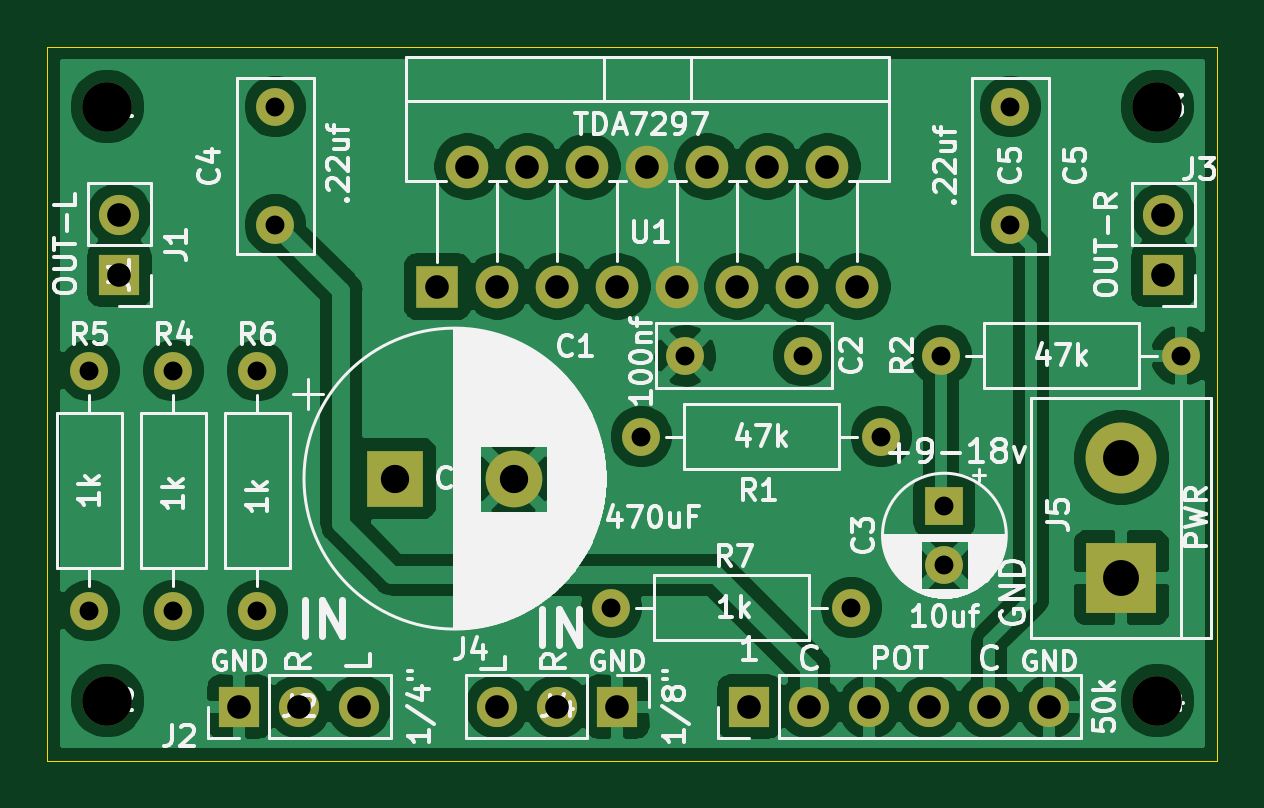
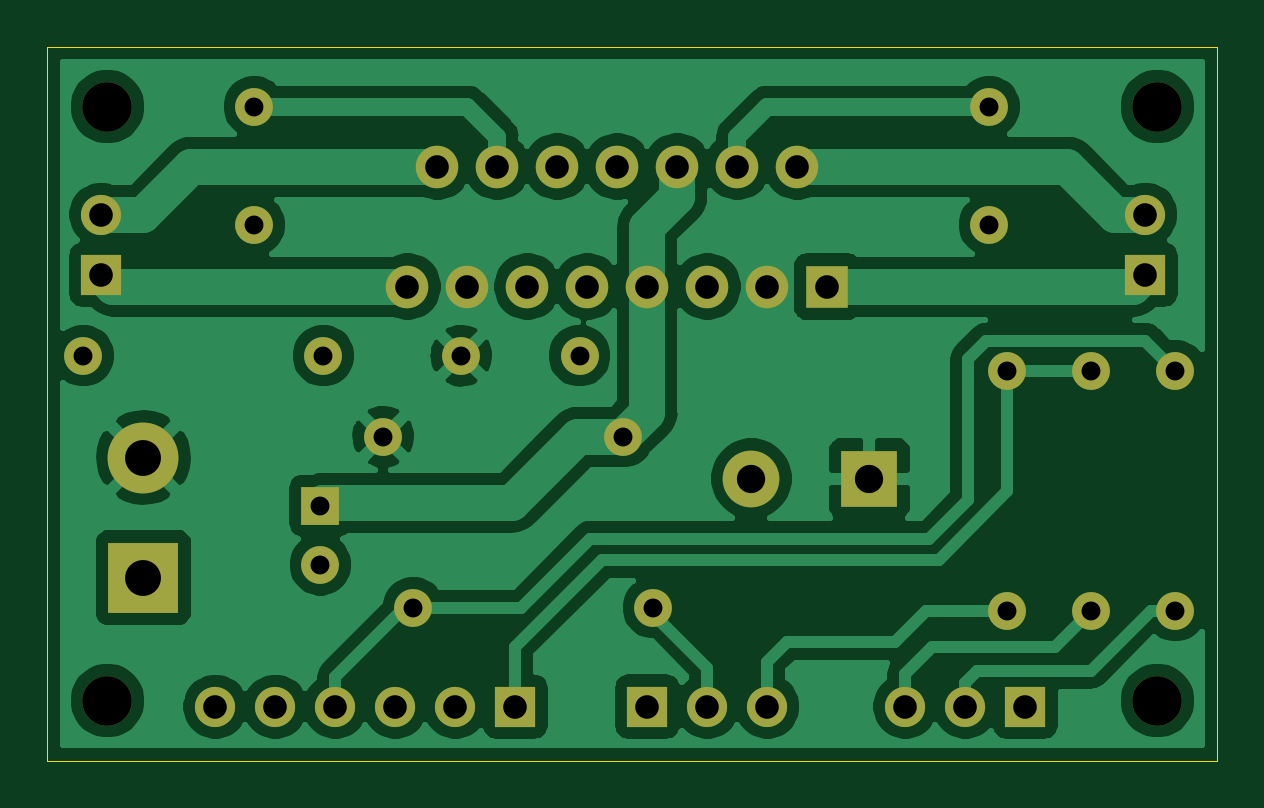
Circuit board: 11 layer files. Board 49.5 x 30.2 mm.
- bottom_copper: PedalBoardStereoAmpTDA7297-B_Cu.gbr (73859 bytes)
- bottom_mask: PedalBoardStereoAmpTDA7297-B_Mask.gbr (2760 bytes)
- paste: PedalBoardStereoAmpTDA7297-B_Paste.gbr (489 bytes)
- bottom_silk: PedalBoardStereoAmpTDA7297-B_SilkS.gbr (490 bytes)
- outline: PedalBoardStereoAmpTDA7297-Edge_Cuts.gbr (715 bytes)
- top_copper: PedalBoardStereoAmpTDA7297-F_Cu.gbr (97539 bytes)
- top_mask: PedalBoardStereoAmpTDA7297-F_Mask.gbr (2760 bytes)
- paste: PedalBoardStereoAmpTDA7297-F_Paste.gbr (489 bytes)
- top_silk: PedalBoardStereoAmpTDA7297-F_SilkS.gbr (58698 bytes)
- drill: PedalBoardStereoAmpTDA7297-NPTH.drl (360 bytes)
- drill: PedalBoardStereoAmpTDA7297-PTH.drl (998 bytes)

=== bottom_copper: PedalBoardStereoAmpTDA7297-B_Cu.gbr (73859 bytes, source omitted) ===
=== bottom_mask: PedalBoardStereoAmpTDA7297-B_Mask.gbr ===
%TF.GenerationSoftware,KiCad,Pcbnew,(5.1.9-0-10_14)*%
%TF.CreationDate,2021-01-04T15:57:10-08:00*%
%TF.ProjectId,PedalBoardStereoAmpTDA7297,50656461-6c42-46f6-9172-645374657265,rev?*%
%TF.SameCoordinates,Original*%
%TF.FileFunction,Soldermask,Bot*%
%TF.FilePolarity,Negative*%
%FSLAX46Y46*%
G04 Gerber Fmt 4.6, Leading zero omitted, Abs format (unit mm)*
G04 Created by KiCad (PCBNEW (5.1.9-0-10_14)) date 2021-01-04 15:57:10*
%MOMM*%
%LPD*%
G01*
G04 APERTURE LIST*
%ADD10C,1.600000*%
%ADD11C,3.000000*%
%ADD12R,3.000000X3.000000*%
%ADD13O,1.700000X1.700000*%
%ADD14R,1.700000X1.700000*%
%ADD15O,1.600000X1.600000*%
%ADD16C,2.100000*%
%ADD17C,2.400000*%
%ADD18R,2.400000X2.400000*%
%ADD19O,1.800000X1.800000*%
%ADD20R,1.800000X1.800000*%
%ADD21R,1.600000X1.600000*%
G04 APERTURE END LIST*
D10*
%TO.C,C2*%
X87964000Y-48641000D03*
X92964000Y-48641000D03*
%TD*%
D11*
%TO.C,J5*%
X106426000Y-52959000D03*
D12*
X106426000Y-58039000D03*
%TD*%
D13*
%TO.C,J2*%
X74168000Y-63500000D03*
X71628000Y-63500000D03*
D14*
X69088000Y-63500000D03*
%TD*%
D15*
%TO.C,R7*%
X84836000Y-59309000D03*
D10*
X94996000Y-59309000D03*
%TD*%
D15*
%TO.C,R6*%
X69850000Y-59436000D03*
D10*
X69850000Y-49276000D03*
%TD*%
D15*
%TO.C,R5*%
X62738000Y-59436000D03*
D10*
X62738000Y-49276000D03*
%TD*%
D15*
%TO.C,R4*%
X66294000Y-59436000D03*
D10*
X66294000Y-49276000D03*
%TD*%
D13*
%TO.C,J4*%
X80010000Y-63500000D03*
X82550000Y-63500000D03*
D14*
X85090000Y-63500000D03*
%TD*%
D13*
%TO.C,R3*%
X103378000Y-63500000D03*
X100838000Y-63500000D03*
X98298000Y-63500000D03*
X95758000Y-63500000D03*
X93218000Y-63500000D03*
D14*
X90678000Y-63500000D03*
%TD*%
D15*
%TO.C,R2*%
X108966000Y-48641000D03*
D10*
X98806000Y-48641000D03*
%TD*%
D15*
%TO.C,R1*%
X86106000Y-52070000D03*
D10*
X96266000Y-52070000D03*
%TD*%
D16*
%TO.C,H4*%
X107950000Y-63246000D03*
%TD*%
%TO.C,H3*%
X107950000Y-38100000D03*
%TD*%
%TO.C,H2*%
X63500000Y-63246000D03*
%TD*%
%TO.C,H1*%
X63500000Y-38100000D03*
%TD*%
D10*
%TO.C,C5*%
X101727000Y-43100000D03*
X101727000Y-38100000D03*
%TD*%
%TO.C,C4*%
X70612000Y-43100000D03*
X70612000Y-38100000D03*
%TD*%
D17*
%TO.C,C1*%
X80692000Y-53848000D03*
D18*
X75692000Y-53848000D03*
%TD*%
D19*
%TO.C,U1*%
X95250000Y-45720000D03*
X93980000Y-40640000D03*
X92710000Y-45720000D03*
X91440000Y-40640000D03*
X90170000Y-45720000D03*
X88900000Y-40640000D03*
X87630000Y-45720000D03*
X86360000Y-40640000D03*
X85090000Y-45720000D03*
X83820000Y-40640000D03*
X82550000Y-45720000D03*
X81280000Y-40640000D03*
X80010000Y-45720000D03*
X78740000Y-40640000D03*
D20*
X77470000Y-45720000D03*
%TD*%
D13*
%TO.C,J3*%
X108204000Y-42672000D03*
D14*
X108204000Y-45212000D03*
%TD*%
D13*
%TO.C,J1*%
X64008000Y-42672000D03*
D14*
X64008000Y-45212000D03*
%TD*%
D10*
%TO.C,C3*%
X98933000Y-57491000D03*
D21*
X98933000Y-54991000D03*
%TD*%
M02*

=== paste: PedalBoardStereoAmpTDA7297-B_Paste.gbr ===
%TF.GenerationSoftware,KiCad,Pcbnew,(5.1.9-0-10_14)*%
%TF.CreationDate,2021-01-04T15:57:10-08:00*%
%TF.ProjectId,PedalBoardStereoAmpTDA7297,50656461-6c42-46f6-9172-645374657265,rev?*%
%TF.SameCoordinates,Original*%
%TF.FileFunction,Paste,Bot*%
%TF.FilePolarity,Positive*%
%FSLAX46Y46*%
G04 Gerber Fmt 4.6, Leading zero omitted, Abs format (unit mm)*
G04 Created by KiCad (PCBNEW (5.1.9-0-10_14)) date 2021-01-04 15:57:10*
%MOMM*%
%LPD*%
G01*
G04 APERTURE LIST*
G04 APERTURE END LIST*
M02*

=== bottom_silk: PedalBoardStereoAmpTDA7297-B_SilkS.gbr ===
%TF.GenerationSoftware,KiCad,Pcbnew,(5.1.9-0-10_14)*%
%TF.CreationDate,2021-01-04T15:57:10-08:00*%
%TF.ProjectId,PedalBoardStereoAmpTDA7297,50656461-6c42-46f6-9172-645374657265,rev?*%
%TF.SameCoordinates,Original*%
%TF.FileFunction,Legend,Bot*%
%TF.FilePolarity,Positive*%
%FSLAX46Y46*%
G04 Gerber Fmt 4.6, Leading zero omitted, Abs format (unit mm)*
G04 Created by KiCad (PCBNEW (5.1.9-0-10_14)) date 2021-01-04 15:57:10*
%MOMM*%
%LPD*%
G01*
G04 APERTURE LIST*
G04 APERTURE END LIST*
M02*

=== outline: PedalBoardStereoAmpTDA7297-Edge_Cuts.gbr ===
%TF.GenerationSoftware,KiCad,Pcbnew,(5.1.9-0-10_14)*%
%TF.CreationDate,2021-01-04T15:57:10-08:00*%
%TF.ProjectId,PedalBoardStereoAmpTDA7297,50656461-6c42-46f6-9172-645374657265,rev?*%
%TF.SameCoordinates,Original*%
%TF.FileFunction,Profile,NP*%
%FSLAX46Y46*%
G04 Gerber Fmt 4.6, Leading zero omitted, Abs format (unit mm)*
G04 Created by KiCad (PCBNEW (5.1.9-0-10_14)) date 2021-01-04 15:57:10*
%MOMM*%
%LPD*%
G01*
G04 APERTURE LIST*
%TA.AperFunction,Profile*%
%ADD10C,0.050000*%
%TD*%
G04 APERTURE END LIST*
D10*
X60960000Y-65786000D02*
X60960000Y-35560000D01*
X110490000Y-65786000D02*
X60960000Y-65786000D01*
X110490000Y-35560000D02*
X110490000Y-65786000D01*
X60960000Y-35560000D02*
X110490000Y-35560000D01*
M02*

=== top_copper: PedalBoardStereoAmpTDA7297-F_Cu.gbr (97539 bytes, source omitted) ===
=== top_mask: PedalBoardStereoAmpTDA7297-F_Mask.gbr ===
%TF.GenerationSoftware,KiCad,Pcbnew,(5.1.9-0-10_14)*%
%TF.CreationDate,2021-01-04T15:57:10-08:00*%
%TF.ProjectId,PedalBoardStereoAmpTDA7297,50656461-6c42-46f6-9172-645374657265,rev?*%
%TF.SameCoordinates,Original*%
%TF.FileFunction,Soldermask,Top*%
%TF.FilePolarity,Negative*%
%FSLAX46Y46*%
G04 Gerber Fmt 4.6, Leading zero omitted, Abs format (unit mm)*
G04 Created by KiCad (PCBNEW (5.1.9-0-10_14)) date 2021-01-04 15:57:10*
%MOMM*%
%LPD*%
G01*
G04 APERTURE LIST*
%ADD10C,1.600000*%
%ADD11C,3.000000*%
%ADD12R,3.000000X3.000000*%
%ADD13O,1.700000X1.700000*%
%ADD14R,1.700000X1.700000*%
%ADD15O,1.600000X1.600000*%
%ADD16C,2.100000*%
%ADD17C,2.400000*%
%ADD18R,2.400000X2.400000*%
%ADD19O,1.800000X1.800000*%
%ADD20R,1.800000X1.800000*%
%ADD21R,1.600000X1.600000*%
G04 APERTURE END LIST*
D10*
%TO.C,C2*%
X87964000Y-48641000D03*
X92964000Y-48641000D03*
%TD*%
D11*
%TO.C,J5*%
X106426000Y-52959000D03*
D12*
X106426000Y-58039000D03*
%TD*%
D13*
%TO.C,J2*%
X74168000Y-63500000D03*
X71628000Y-63500000D03*
D14*
X69088000Y-63500000D03*
%TD*%
D15*
%TO.C,R7*%
X84836000Y-59309000D03*
D10*
X94996000Y-59309000D03*
%TD*%
D15*
%TO.C,R6*%
X69850000Y-59436000D03*
D10*
X69850000Y-49276000D03*
%TD*%
D15*
%TO.C,R5*%
X62738000Y-59436000D03*
D10*
X62738000Y-49276000D03*
%TD*%
D15*
%TO.C,R4*%
X66294000Y-59436000D03*
D10*
X66294000Y-49276000D03*
%TD*%
D13*
%TO.C,J4*%
X80010000Y-63500000D03*
X82550000Y-63500000D03*
D14*
X85090000Y-63500000D03*
%TD*%
D13*
%TO.C,R3*%
X103378000Y-63500000D03*
X100838000Y-63500000D03*
X98298000Y-63500000D03*
X95758000Y-63500000D03*
X93218000Y-63500000D03*
D14*
X90678000Y-63500000D03*
%TD*%
D15*
%TO.C,R2*%
X108966000Y-48641000D03*
D10*
X98806000Y-48641000D03*
%TD*%
D15*
%TO.C,R1*%
X86106000Y-52070000D03*
D10*
X96266000Y-52070000D03*
%TD*%
D16*
%TO.C,H4*%
X107950000Y-63246000D03*
%TD*%
%TO.C,H3*%
X107950000Y-38100000D03*
%TD*%
%TO.C,H2*%
X63500000Y-63246000D03*
%TD*%
%TO.C,H1*%
X63500000Y-38100000D03*
%TD*%
D10*
%TO.C,C5*%
X101727000Y-43100000D03*
X101727000Y-38100000D03*
%TD*%
%TO.C,C4*%
X70612000Y-43100000D03*
X70612000Y-38100000D03*
%TD*%
D17*
%TO.C,C1*%
X80692000Y-53848000D03*
D18*
X75692000Y-53848000D03*
%TD*%
D19*
%TO.C,U1*%
X95250000Y-45720000D03*
X93980000Y-40640000D03*
X92710000Y-45720000D03*
X91440000Y-40640000D03*
X90170000Y-45720000D03*
X88900000Y-40640000D03*
X87630000Y-45720000D03*
X86360000Y-40640000D03*
X85090000Y-45720000D03*
X83820000Y-40640000D03*
X82550000Y-45720000D03*
X81280000Y-40640000D03*
X80010000Y-45720000D03*
X78740000Y-40640000D03*
D20*
X77470000Y-45720000D03*
%TD*%
D13*
%TO.C,J3*%
X108204000Y-42672000D03*
D14*
X108204000Y-45212000D03*
%TD*%
D13*
%TO.C,J1*%
X64008000Y-42672000D03*
D14*
X64008000Y-45212000D03*
%TD*%
D10*
%TO.C,C3*%
X98933000Y-57491000D03*
D21*
X98933000Y-54991000D03*
%TD*%
M02*

=== paste: PedalBoardStereoAmpTDA7297-F_Paste.gbr ===
%TF.GenerationSoftware,KiCad,Pcbnew,(5.1.9-0-10_14)*%
%TF.CreationDate,2021-01-04T15:57:10-08:00*%
%TF.ProjectId,PedalBoardStereoAmpTDA7297,50656461-6c42-46f6-9172-645374657265,rev?*%
%TF.SameCoordinates,Original*%
%TF.FileFunction,Paste,Top*%
%TF.FilePolarity,Positive*%
%FSLAX46Y46*%
G04 Gerber Fmt 4.6, Leading zero omitted, Abs format (unit mm)*
G04 Created by KiCad (PCBNEW (5.1.9-0-10_14)) date 2021-01-04 15:57:10*
%MOMM*%
%LPD*%
G01*
G04 APERTURE LIST*
G04 APERTURE END LIST*
M02*

=== top_silk: PedalBoardStereoAmpTDA7297-F_SilkS.gbr (58698 bytes, source omitted) ===
=== drill: PedalBoardStereoAmpTDA7297-NPTH.drl ===
M48
; DRILL file {KiCad (5.1.9-0-10_14)} date Monday, January 04, 2021 at 03:57:14 PM
; FORMAT={-:-/ absolute / inch / decimal}
; #@! TF.CreationDate,2021-01-04T15:57:14-08:00
; #@! TF.GenerationSoftware,Kicad,Pcbnew,(5.1.9-0-10_14)
; #@! TF.FileFunction,NonPlated,1,2,NPTH
FMAT,2
INCH
T1C0.0827
%
G90
G05
T1
X2.5Y-1.5
X2.5Y-2.49
X4.25Y-1.5
X4.25Y-2.49
T0
M30

=== drill: PedalBoardStereoAmpTDA7297-PTH.drl ===
M48
; DRILL file {KiCad (5.1.9-0-10_14)} date Monday, January 04, 2021 at 03:57:14 PM
; FORMAT={-:-/ absolute / inch / decimal}
; #@! TF.CreationDate,2021-01-04T15:57:14-08:00
; #@! TF.GenerationSoftware,Kicad,Pcbnew,(5.1.9-0-10_14)
; #@! TF.FileFunction,Plated,1,2,PTH
FMAT,2
INCH
T1C0.0315
T2C0.0394
T3C0.0472
T4C0.0598
%
G90
G05
T1
X2.47Y-1.94
X2.47Y-2.34
X2.61Y-1.94
X2.61Y-2.34
X2.75Y-1.94
X2.75Y-2.34
X2.78Y-1.5
X2.78Y-1.6969
X3.34Y-2.335
X3.39Y-2.05
X3.4631Y-1.915
X3.66Y-1.915
X3.74Y-2.335
X3.79Y-2.05
X3.89Y-1.915
X3.895Y-2.165
X3.895Y-2.2634
X4.005Y-1.5
X4.005Y-1.6969
X4.29Y-1.915
T2
X2.52Y-1.68
X2.52Y-1.78
X2.72Y-2.5
X2.82Y-2.5
X2.92Y-2.5
X3.05Y-1.8
X3.1Y-1.6
X3.15Y-1.8
X3.15Y-2.5
X3.2Y-1.6
X3.25Y-1.8
X3.25Y-2.5
X3.3Y-1.6
X3.35Y-1.8
X3.35Y-2.5
X3.4Y-1.6
X3.45Y-1.8
X3.5Y-1.6
X3.55Y-1.8
X3.57Y-2.5
X3.6Y-1.6
X3.65Y-1.8
X3.67Y-2.5
X3.7Y-1.6
X3.75Y-1.8
X3.77Y-2.5
X3.87Y-2.5
X3.97Y-2.5
X4.07Y-2.5
X4.26Y-1.68
X4.26Y-1.78
T3
X2.98Y-2.12
X3.1769Y-2.12
T4
X4.19Y-2.085
X4.19Y-2.285
T0
M30
